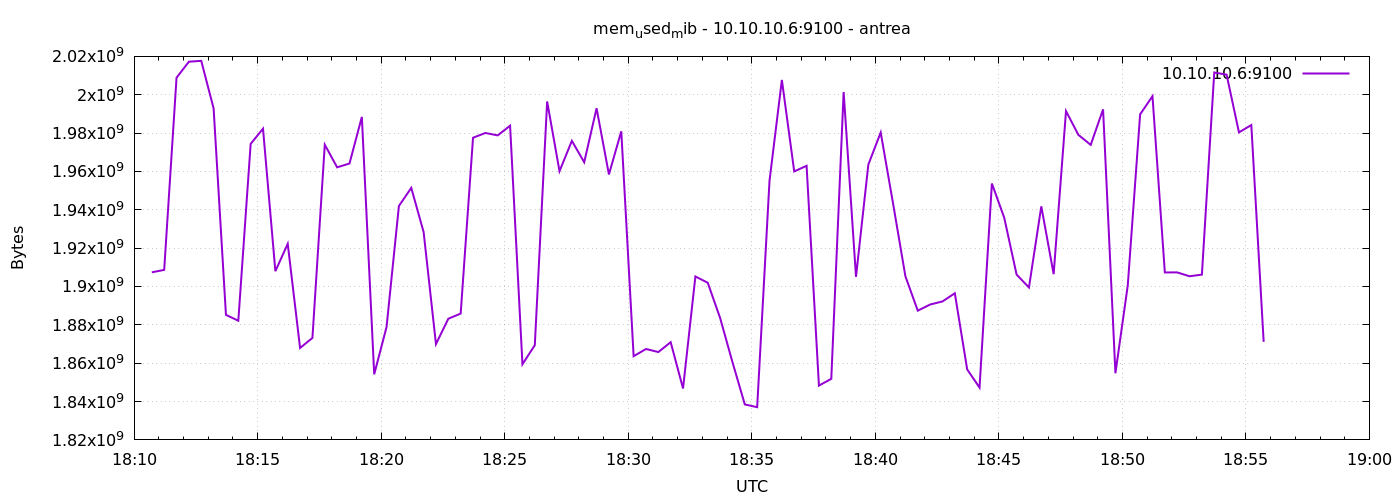

The table this chart was drawn from, first rows:
1777140643	1907384320
1777140673	1908654080
1777140703	2008875008
1777140733	2017226752
1777140763	2017665024
1777140793	1992888320
1777140823	1885204480
1777140853	1882152960
1777140883	1974366208
1777140913	1982296064
1777140943	1907978240
1777140973	1922256896
1777141003	1867935744
1777141033	1873190912
1777141063	1973932032
1777141093	1962135552
1777141123	1964138496
1777141153	1988427776
1777141183	1854205952
1777141213	1878863872
1777141243	1941987328
1777141273	1951428608
1777141303	1928404992
1777141333	1869967360
1777141363	1883197440
1777141393	1885876224
1777141423	1977561088
1777141453	1980059648
1777141483	1978802176
1777141513	1983848448
1777141543	1859461120
1777141573	1869377536
1777141603	1996505088
1777141633	1960124416
1777141663	1975943168
1777141693	1964789760
1777141723	1992945664
1777141753	1958424576
1777141783	1980940288
1777141813	1863651328
1777141843	1867403264
1777141873	1865818112
1777141903	1870950400
1777141933	1846820864
1777141963	1905225728
1777141993	1901936640
1777142023	1883598848
1777142053	1860579328
1777142083	1838497792
1777142113	1837064192
1777142143	1955164160
1777142173	2007715840
1777142203	1959997440
1777142233	1962938368
1777142263	1848324096
1777142293	1851850752
1777142323	2001391616
1777142353	1905041408
1777142383	1963593728
1777142413	1980309504
1777142443	1943285760
... 30 more rows
